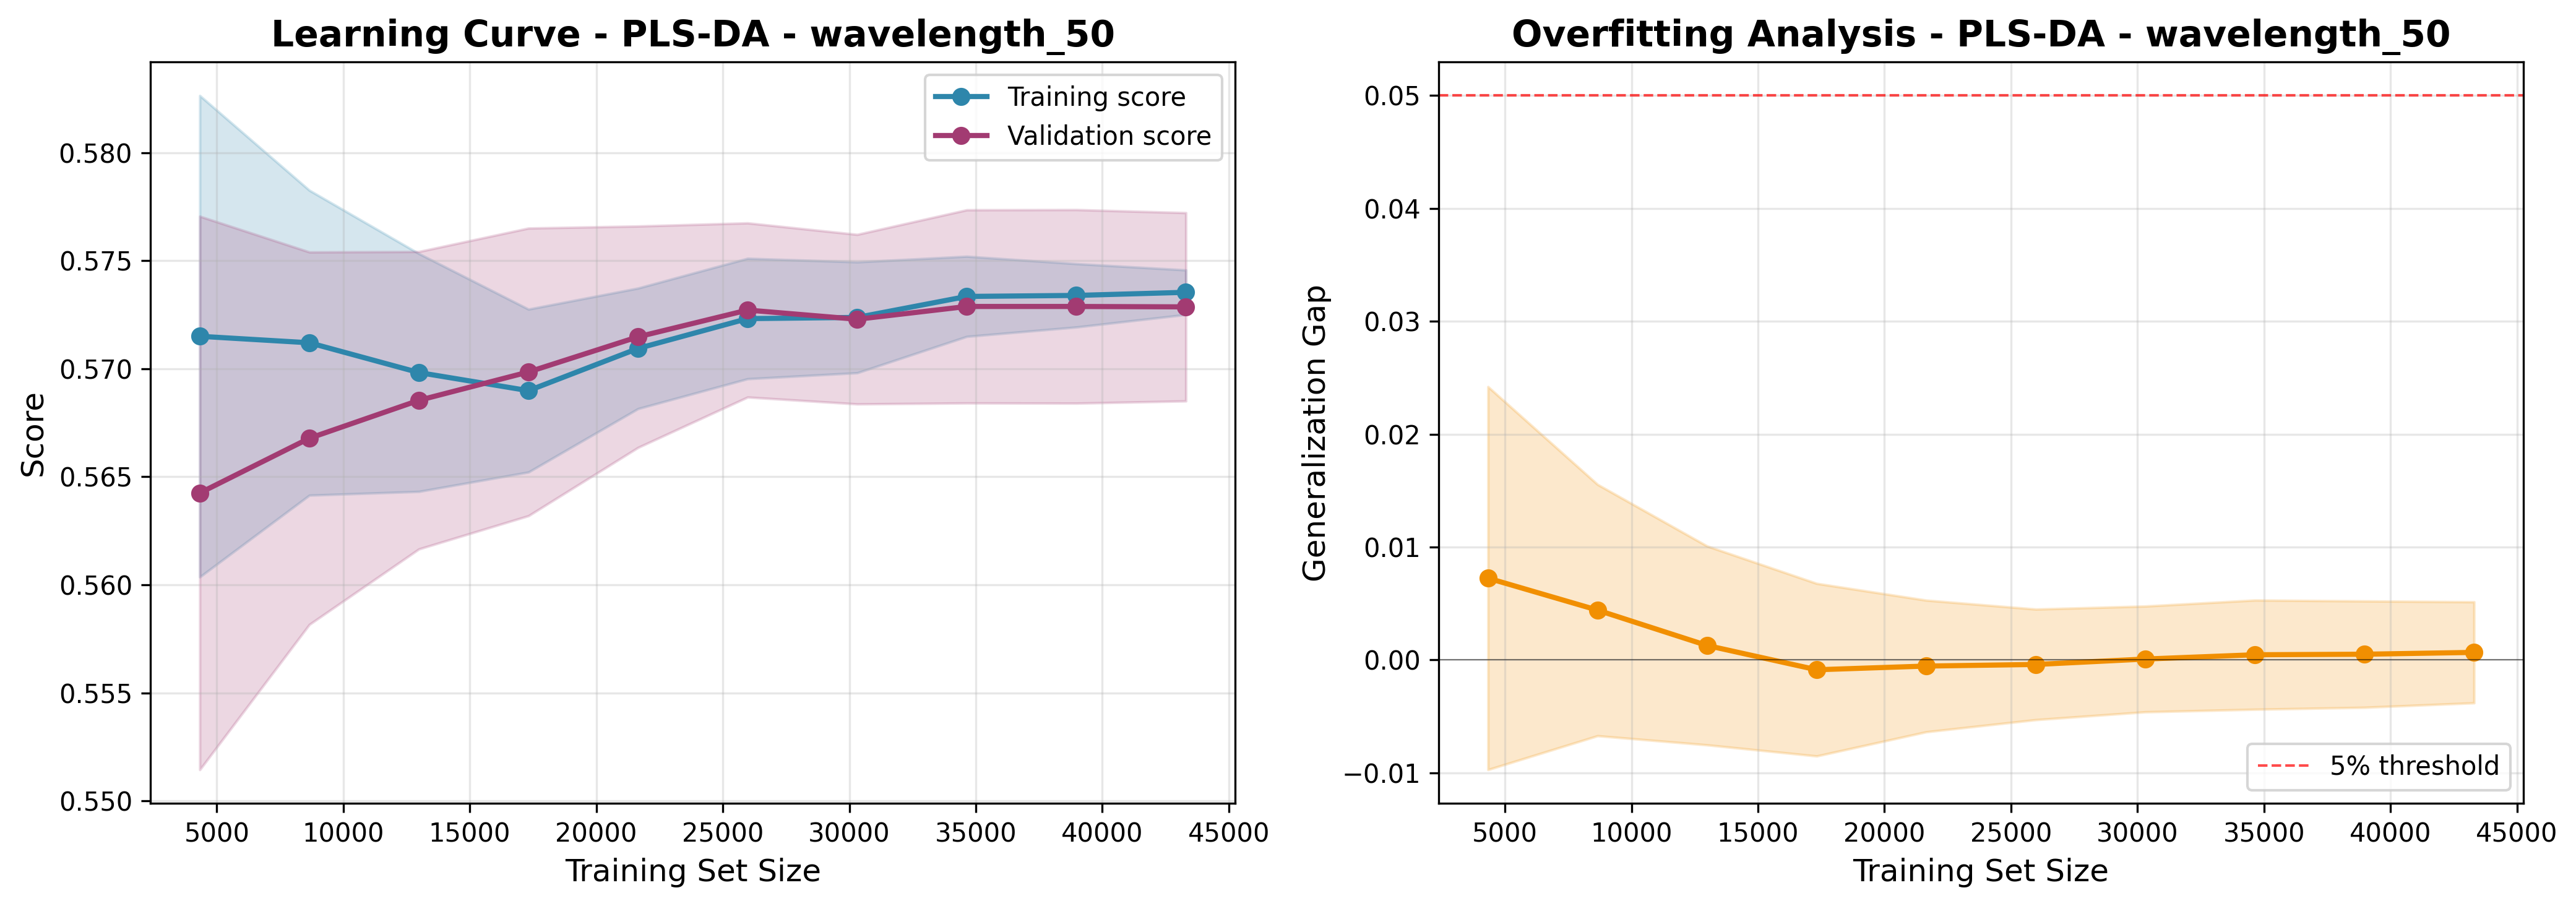

The file beside this chart, header and first rows:
train_size, train_score_mean, train_score_std, val_score_mean, val_score_std, gap_mean, gap_std
4330, 0.5715, 0.01113, 0.5643, 0.0128, 0.007248, 0.01696
8660, 0.5712, 0.007053, 0.5668, 0.008615, 0.004417, 0.01113
12990, 0.5698, 0.005503, 0.5685, 0.006879, 0.001284, 0.008809
17321, 0.569, 0.003768, 0.5699, 0.006653, -0.0008647, 0.007646
21651, 0.5709, 0.002788, 0.5715, 0.005121, -0.0005371, 0.005831
25981, 0.5723, 0.002786, 0.5727, 0.004029, -0.0003956, 0.004898
30312, 0.5724, 0.002564, 0.5723, 0.003921, 8.504325505531707e-05, 0.004685
34642, 0.5733, 0.001854, 0.5729, 0.004468, 0.0004644, 0.004837
38972, 0.5734, 0.001466, 0.5729, 0.004477, 0.000511, 0.004711
43303, 0.5735, 0.001031, 0.5729, 0.004354, 0.0006737, 0.004475
